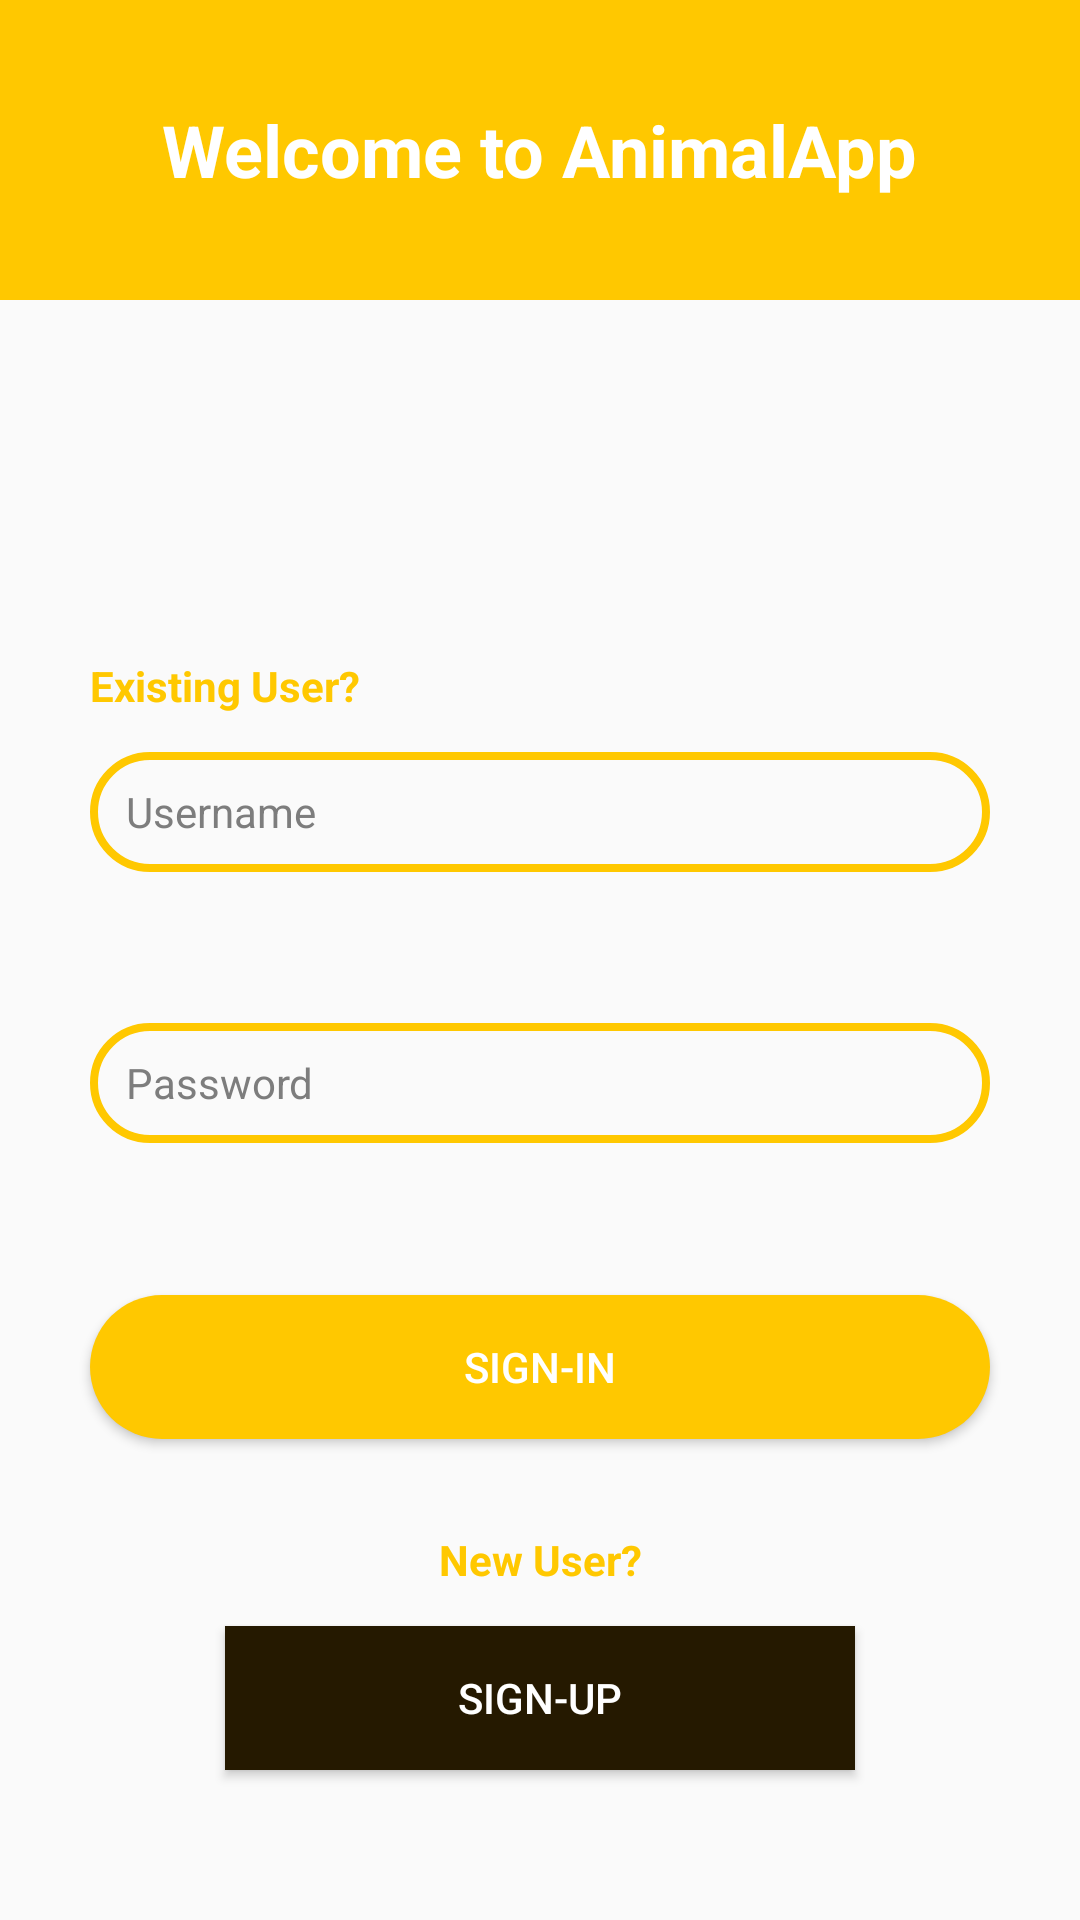

The Android layout XML behind this screen, and the referenced resources:
<!-- AndroidManifest.xml: application theme AppTheme -->
<!-- res/layout/activity_signin.xml -->
<?xml version="1.0" encoding="utf-8"?>
<androidx.constraintlayout.widget.ConstraintLayout xmlns:android="http://schemas.android.com/apk/res/android"
    android:layout_width="match_parent"
    android:layout_height="match_parent"
    xmlns:tools="http://schemas.android.com/tools"
    xmlns:app="http://schemas.android.com/apk/res-auto"
    tools:context=".signin">

    <FrameLayout
        android:id="@+id/titleHeader"
        android:layout_width="0dp"
        android:layout_height="100dp"
        android:background="@color/tangerine_yellow"
        app:layout_constraintEnd_toEndOf="parent"
        app:layout_constraintStart_toStartOf="parent"
        app:layout_constraintTop_toTopOf="parent">
        <TextView
            android:layout_width="wrap_content"
            android:layout_height="wrap_content"
            android:layout_gravity="center"
            android:layout_marginBottom="0dp"
            android:text="@string/signinTitle"
            android:textColor="@android:color/white"
            android:textSize="24sp"
            android:textStyle="bold" />
    </FrameLayout>

    <EditText
        android:id="@+id/editText_username"
        android:layout_width="0dp"
        android:layout_height="40dp"
        android:layout_marginStart="30dp"
        android:layout_marginTop="100dp"
        android:layout_marginEnd="30dp"
        android:hint="@string/editText_username"
        android:textColorHint="@color/gris"
        android:textColor="@color/tangerine_yellow"
        android:textSize="14sp"
        android:inputType="textPersonName"
        app:layout_constraintEnd_toEndOf="parent"
        app:layout_constraintHorizontal_bias="0.5"
        app:layout_constraintStart_toStartOf="parent"
        app:layout_constraintTop_toBottomOf="@+id/titleHeader"
        android:background="@drawable/edittext_default"
        android:paddingLeft="12dp"
        android:paddingRight="12dp"
        app:layout_constraintBottom_toTopOf="@id/editText_password"/>

    <EditText
        android:id="@+id/editText_password"
        android:layout_width="0dp"
        android:layout_height="40dp"
        android:layout_marginStart="30dp"
        android:layout_marginEnd="30dp"
        android:background="@drawable/edittext_default"
        android:hint="@string/editText_password"
        android:textColorHint="@color/gris"
        android:textColor="@color/tangerine_yellow"
        android:textSize="14sp"
        android:inputType="textPassword"
        app:layout_constraintBottom_toTopOf="@id/button_signin"
        app:layout_constraintEnd_toEndOf="parent"
        app:layout_constraintHorizontal_bias="0.0"
        android:paddingLeft="12dp"
        android:paddingRight="12dp"
        app:layout_constraintStart_toStartOf="parent"
        app:layout_constraintTop_toBottomOf="@+id/editText_username" />

    <Button
        android:id="@+id/button_signin"
        android:layout_width="0dp"
        android:layout_height="wrap_content"
        android:layout_marginStart="30dp"
        android:layout_marginEnd="30dp"
        android:layout_marginBottom="12dp"
        android:background="@drawable/button_gelb"
        android:text="@string/button_signin"
        android:textColor="@android:color/white"
        android:textSize="14sp"
        app:layout_constraintBottom_toTopOf="@id/button_signup"
        app:layout_constraintEnd_toEndOf="parent"
        app:layout_constraintHorizontal_bias="0.0"
        app:layout_constraintStart_toStartOf="parent"
        app:layout_constraintTop_toBottomOf="@+id/editText_password" />

    <Button
        android:id="@+id/button_signup"
        android:layout_width="0dp"
        android:layout_height="wrap_content"
        android:layout_marginStart="75dp"
        android:layout_marginEnd="75dp"
        android:layout_marginBottom="50dp"
        android:background="@drawable/button_dark"
        android:text="@string/button_signup"
        android:textColor="@android:color/white"
        android:textSize="14sp"
        app:layout_constraintBottom_toBottomOf="parent"
        app:layout_constraintEnd_toEndOf="parent"
        app:layout_constraintHorizontal_bias="0.5"
        app:layout_constraintStart_toStartOf="parent" />

    <TextView
        android:id="@+id/textview_status"
        android:layout_width="wrap_content"
        android:layout_height="wrap_content"
        app:layout_constraintStart_toStartOf="parent"
        app:layout_constraintEnd_toEndOf="parent"
        app:layout_constraintTop_toBottomOf="@+id/editText_password"
        app:layout_constraintBottom_toTopOf="@+id/button_signin"
        android:textColor="@color/tangerine_yellow"
        android:textSize="14dp"
        />

    <TextView
        android:id="@+id/textView_existing"
        android:layout_width="wrap_content"
        android:layout_height="wrap_content"
        android:text="@string/textView_existing"
        android:textStyle="bold"
        android:textColor="@color/tangerine_yellow"
        android:layout_marginStart="30dp"
        app:layout_constraintHorizontal_bias="0.5"
        app:layout_constraintStart_toStartOf="parent"
        app:layout_constraintBottom_toTopOf="@+id/editText_username"
        android:layout_marginLeft="30dp"
        android:layout_marginBottom="12.5dp"
        />

    <TextView
        android:id="@+id/textView_new"
        android:layout_width="wrap_content"
        android:layout_height="wrap_content"
        android:layout_marginBottom="12.5dp"
        android:text="@string/textView_new"
        android:textColor="@color/tangerine_yellow"
        android:textStyle="bold"
        app:layout_constraintBottom_toTopOf="@+id/button_signup"
        app:layout_constraintEnd_toEndOf="parent"
        app:layout_constraintStart_toStartOf="parent" />


</androidx.constraintlayout.widget.ConstraintLayout>
<!-- resources referenced by this layout -->
<resources>
  <color name="gris">#7D7D7D</color>
  <color name="tangerine_yellow">#FFC800</color>
  <!-- drawable button_dark (drawable) -->
  <?xml version="1.0" encoding="utf-8"?>
  <shape android:shape="rectangle"
      xmlns:android="http://schemas.android.com/apk/res/android">
      <solid android:color="@color/dark"/>
  </shape>
  <!-- drawable button_gelb (drawable) -->
  <?xml version="1.0" encoding="utf-8"?>
  <shape android:shape="rectangle"
      xmlns:android="http://schemas.android.com/apk/res/android">
      <corners android:radius="300dp"/>
      <solid android:color="@color/tangerine_yellow"/>
  </shape>
  <!-- drawable edittext_default (drawable) -->
  <?xml version="1.0" encoding="utf-8"?>
  <shape xmlns:android="http://schemas.android.com/apk/res/android"
      android:shape="rectangle">
  
      <stroke
          android:width="2.5dp"
          android:color="@color/tangerine_yellow" />
      <corners android:radius="300dp" />
  
  </shape>
  <string name="button_signin">"Sign-In"</string>
  <string name="button_signup">"Sign-Up"</string>
  <string name="editText_password">"Password"</string>
  <string name="editText_username">"Username"</string>
  <string name="signinTitle">"Welcome to AnimalApp"</string>
  <string name="textView_existing">"Existing User?"</string>
  <string name="textView_new">"New User?"</string>
  <style name="AppTheme" parent="Theme.AppCompat.DayNight.NoActionBar">
      </style>
  <color name="dark">#251900</color>
</resources>
